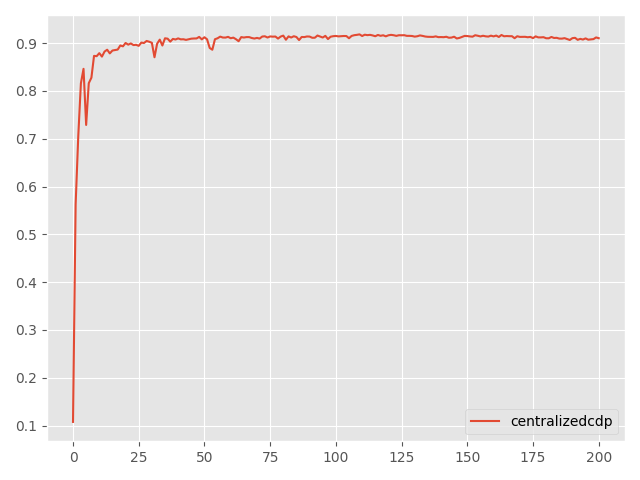

The table this chart was drawn from, first rows:
Step, topology, method, lr, clip, sigma, sigma-cor, epsilon, accuracy
0, centralized, cdp, 1, 10, 0.02192, 0, 5, 0.1076
5, centralized, cdp, 1, 10, 0.02192, 0, 5, 0.563
10, centralized, cdp, 1, 10, 0.02192, 0, 5, 0.7055
15, centralized, cdp, 1, 10, 0.02192, 0, 5, 0.8159
20, centralized, cdp, 1, 10, 0.02192, 0, 5, 0.8463
25, centralized, cdp, 1, 10, 0.02192, 0, 5, 0.7289
30, centralized, cdp, 1, 10, 0.02192, 0, 5, 0.8163
35, centralized, cdp, 1, 10, 0.02192, 0, 5, 0.8278
40, centralized, cdp, 1, 10, 0.02192, 0, 5, 0.8734
45, centralized, cdp, 1, 10, 0.02192, 0, 5, 0.8728
50, centralized, cdp, 1, 10, 0.02192, 0, 5, 0.8791
55, centralized, cdp, 1, 10, 0.02192, 0, 5, 0.8719
60, centralized, cdp, 1, 10, 0.02192, 0, 5, 0.8824
65, centralized, cdp, 1, 10, 0.02192, 0, 5, 0.8863
70, centralized, cdp, 1, 10, 0.02192, 0, 5, 0.8786
75, centralized, cdp, 1, 10, 0.02192, 0, 5, 0.8846
80, centralized, cdp, 1, 10, 0.02192, 0, 5, 0.8857
85, centralized, cdp, 1, 10, 0.02192, 0, 5, 0.8866
90, centralized, cdp, 1, 10, 0.02192, 0, 5, 0.8952
95, centralized, cdp, 1, 10, 0.02192, 0, 5, 0.8934
100, centralized, cdp, 1, 10, 0.02192, 0, 5, 0.9004
105, centralized, cdp, 1, 10, 0.02192, 0, 5, 0.8969
110, centralized, cdp, 1, 10, 0.02192, 0, 5, 0.8994
115, centralized, cdp, 1, 10, 0.02192, 0, 5, 0.896
120, centralized, cdp, 1, 10, 0.02192, 0, 5, 0.8966
125, centralized, cdp, 1, 10, 0.02192, 0, 5, 0.8944
130, centralized, cdp, 1, 10, 0.02192, 0, 5, 0.9012
135, centralized, cdp, 1, 10, 0.02192, 0, 5, 0.9003
140, centralized, cdp, 1, 10, 0.02192, 0, 5, 0.9046
145, centralized, cdp, 1, 10, 0.02192, 0, 5, 0.903
150, centralized, cdp, 1, 10, 0.02192, 0, 5, 0.9008
155, centralized, cdp, 1, 10, 0.02192, 0, 5, 0.8705
160, centralized, cdp, 1, 10, 0.02192, 0, 5, 0.8989
165, centralized, cdp, 1, 10, 0.02192, 0, 5, 0.9074
170, centralized, cdp, 1, 10, 0.02192, 0, 5, 0.8951
175, centralized, cdp, 1, 10, 0.02192, 0, 5, 0.9102
180, centralized, cdp, 1, 10, 0.02192, 0, 5, 0.9094
185, centralized, cdp, 1, 10, 0.02192, 0, 5, 0.9032
190, centralized, cdp, 1, 10, 0.02192, 0, 5, 0.9089
195, centralized, cdp, 1, 10, 0.02192, 0, 5, 0.9077
200, centralized, cdp, 1, 10, 0.02192, 0, 5, 0.91
205, centralized, cdp, 1, 10, 0.02192, 0, 5, 0.908
210, centralized, cdp, 1, 10, 0.02192, 0, 5, 0.9082
215, centralized, cdp, 1, 10, 0.02192, 0, 5, 0.9069
220, centralized, cdp, 1, 10, 0.02192, 0, 5, 0.9082
225, centralized, cdp, 1, 10, 0.02192, 0, 5, 0.9094
230, centralized, cdp, 1, 10, 0.02192, 0, 5, 0.9098
235, centralized, cdp, 1, 10, 0.02192, 0, 5, 0.9099
240, centralized, cdp, 1, 10, 0.02192, 0, 5, 0.9131
245, centralized, cdp, 1, 10, 0.02192, 0, 5, 0.908
250, centralized, cdp, 1, 10, 0.02192, 0, 5, 0.9124
255, centralized, cdp, 1, 10, 0.02192, 0, 5, 0.9081
260, centralized, cdp, 1, 10, 0.02192, 0, 5, 0.89
265, centralized, cdp, 1, 10, 0.02192, 0, 5, 0.8863
270, centralized, cdp, 1, 10, 0.02192, 0, 5, 0.9082
275, centralized, cdp, 1, 10, 0.02192, 0, 5, 0.9103
280, centralized, cdp, 1, 10, 0.02192, 0, 5, 0.9137
285, centralized, cdp, 1, 10, 0.02192, 0, 5, 0.9118
290, centralized, cdp, 1, 10, 0.02192, 0, 5, 0.9117
295, centralized, cdp, 1, 10, 0.02192, 0, 5, 0.9132
... 141 more rows
